pico-8 play session: mixed d-pad (fixed 12-tick cycle)

[t = 1 s] mixed d-pad (1.2s cycle ×~1): → ← ↑ ↓ + 🅾/❎ taps, ~1s
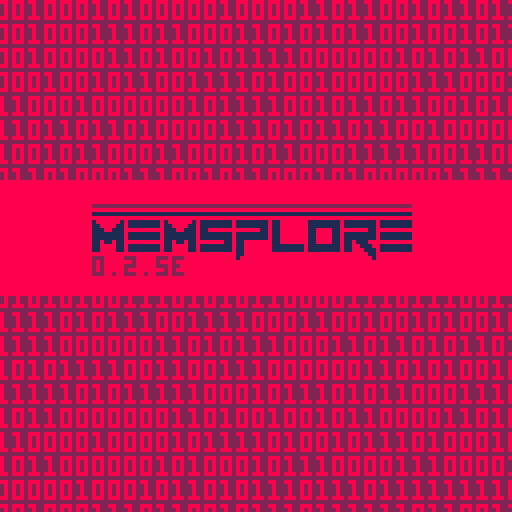
[t = 2 s] mixed d-pad (1.2s cycle ×~1): → ← ↑ ↓ + 🅾/❎ taps, ~2s
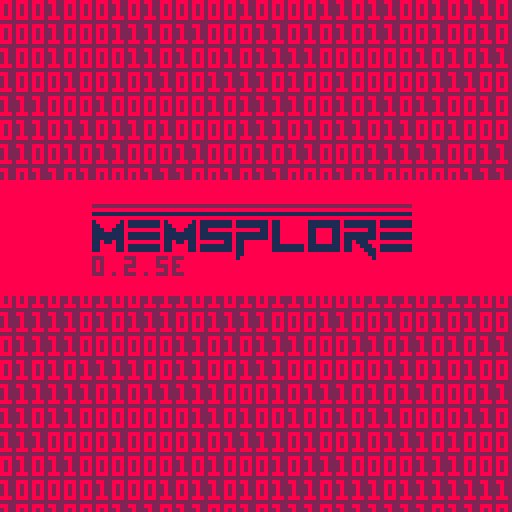
[t = 8 s] mixed d-pad (1.2s cycle ×~6): → ← ↑ ↓ + 🅾/❎ taps, ~8s
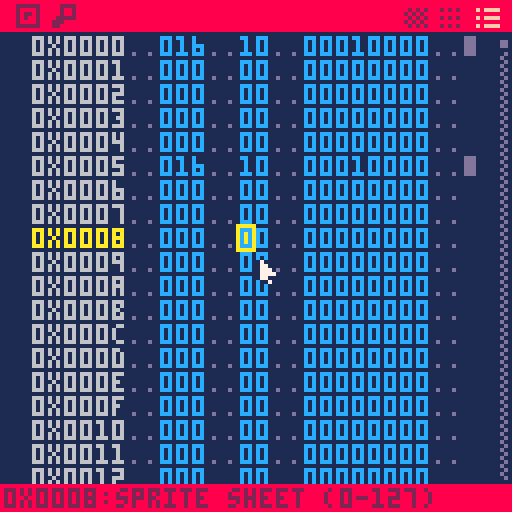

pico-8 cartridge
version 41
__lua__
-- memsplore
-- by krystian majewski, lazy devs

function _init()
 

 version="0.2.5e"
 
 cartdata("memsplore")
 anit=0
 sback=35
 uicol=8
 scrpos=0x5f2c
 selpos=0x5f2c
 --scrpos=0x7ff0
 --selpos=0x7ff0
 scrpos=0
 selpos=10
 selmap=-1
 maph=0
 
 selhex=0
 xscrpos=0
 dscrpos=0
 
 selcol=0
 jcur=1
 jtxt=""
 released=true
 dontclick=false
 poke(0x5f2d, 1)
 debug="the lazy fox jumped over the fence"

 info=
	{
	{0x0,0x0fff,"sprite sheet (0-127)"},
	{0x1000,0x1fff,"sprite sheet/map (128-255)"},
	{0x2000,0x2fff,"map (rows 0-31)"},
	{0x3000,0x30ff,"sprite flags"},
	{0x3100,0x31ff,"music"},
	{0x3200,0x42ff,"sound effects"},
	{0x4300,0x55ff,"general use (work ram)"},
	{0x5600,0x5607,"custom font"},
	{0x5608,0x567f,"font character widths"},
	{0x5680,0x5dff,"custom font"},
	{0x5e00,0x5eff,"persistent cart data"},
	{0x5f00,0x5f3f,"draw state"},
	{0x5f40,0x5f7f,"hardware state"},
	{0x5f80,0x5fff,"gpio pins"},
	{0x6000,0x7fff,"screen data"},

	{0x5600,0x5600,"custom font-width"},
	{0x5601,0x5601,"custom font-width 128"},
	{0x5602,0x5602,"custom font-height"},
	{0x5603,0x5603,"custom font-offset x"},
	{0x5604,0x5604,"custom font-offset y"},
	{0x5605,0x5605,"custom font-undocumented"},
	{0x5606,0x5606,"custom font-undocumented"},
	{0x5607,0x5607,"custom font-undocumented"},

	{0x5f00,0x5f0f,"draw palette"},
	{0x5f10,0x5f1f,"screen palette"},
	{0x5f20,0x5f23,"clipping rectangle"},
	{0x5f24,0x5f24,"unknown"},
	{0x5f25,0x5f25,"pen color"},
	{0x5f26,0x5f27,"print cursor"},
	{0x5f28,0x5f2b,"camera position"},
	{0x5f2c,0x5f2c,"draw mode"},
	{0x5f2d,0x5f2d,"devkit mode"},
	{0x5f2e,0x5f2e,"persitent palette switch"},
	{0x5f2f,0x5f2f,"music/sfx pause"},
	{0x5f30,0x5f30,"menu supression"},
	{0x5f31,0x5f32,"fill pattern"},
	{0x5f33,0x5f33,"pattern transparency"},
	{0x5f34,0x5f34,"pattern api color switch"},
	{0x5f35,0x5f35,"line endpoint switch"},
	{0x5f36,0x5f36,"misc. chipset features"},
	{0x5f37,0x5f37,"unknown"},
	{0x5f38,0x5f3b,"tline values"},
	{0x5f3c,0x5f3f,"line endpoint"},
	{0x5f40,0x5f43,"audio registers"},
	{0x5f44,0x5f4b,"rng state"},
	{0x5f4c,0x5f53,"button states"},
	{0x5f54,0x5f54,"spritesheet address"},
	{0x5f55,0x5f55,"screen address"},	
	{0x5f56,0x5f56,"map address"},	
	{0x5f57,0x5f57,"map width"},	
	{0x5f58,0x5f5b,"unknown"},
	{0x5f5c,0x5f5c,"btnp delay (initial)"},
	{0x5f5d,0x5f5d,"btnp delay"},
	{0x5f5e,0x5f5e,"color bitmask"},
	{0x5f58,0x5f58,"print attributes"},
	{0x5f59,0x5f59,"char w / char h"},
	{0x5f5a,0x5f5a,"char w2 / tab w"},
	{0x5f5b,0x5f5b,"offset x / offset y"},
	{0x5f5f,0x5f5f,"secondary palette effect"},
	{0x5f60,0x5f6f,"secondary palette"},
	{0x5f70,0x5f7f,"secondary palette bitfield"}
	} 
	
 _upd=upd_list
 _drw=drw_list

	local day,month=dget(1),dget(2)
 if month!=stat(91) or day!=stat(92) then
  _upd=upd_start
  _drw=drw_start
 end
 
 dset(2,stat(91))
 dset(1,stat(92))
 
 butts={
        {11,0,9,8,"search"},
        {118,0,9,8,"list"},
        {109,0,9,8,"hex"},
        {100,0,9,8,"dots"},
        {2,0,9,8,"map"},
							}
							
	mousec=0
	
 minfo=
	{	
	{0x0,0x0fff,"sprite sheet (0-127)",2},
	{0x1000,0x1fff,"sprite sheet/map (128-255)",5},
	{0x2000,0x2fff,"map (rows 0-31)",3},
	{0x3000,0x30ff,"sprite flags",12},
	{0x3100,0x31ff,"music",15},
	{0x3200,0x42ff,"sound effects",14},
	{0x4300,0x55ff,"general use (work ram)",4},
	{0x5600,0x5607,"custom font setup",15},
	{0x5608,0x567f,"font char widths",6},
	{0x5680,0x5dff,"custom font",15},
	{0x5e00,0x5eff,"persistent cart data",3},	
	{0x5f00,0x5f3f,"draw state",11},
	{0x5f40,0x5f7f,"hardware state",8},
	{0x5f80,0x5fff,"gpio pins",10},
	{0x6000,0x7fff,"screen data",13},
 }
end

function _draw()
 _drw()
end

function _update()
 _upd()

end

function conv(b)
 t=""
 a=0
 for i = 7,0,-1 do
  a=2^i
  t=t..tostr(band(a,b)/a)
 end
 return t
end


function val3(v)
 ret=""
 if v<10 then
  return "00"..tostr(v)
 elseif v<100 then
  return "0"..tostr(v)
 else
  return tostr(v)
 end
end

function adrinfo(loc)
 ret="???"
 for i in all(info) do
  if loc>=i[1] and loc<=i[2] then
   ret=i[3]
  end
 end
 return ret
end

function buttcheck()
 local mx,my=stat(32),stat(33)
 for b in all(butts) do
  if mx>=b[1] and mx<b[1]+b[3] and my>=b[2] and my<b[2]+b[4] then
   return b[5]
  end
 end
 return ""
end

function drawmouse()
 local mx,my=stat(32),stat(33)
 if mousec==0 then
  spr(mousec,mx,my)
 elseif mousec==1 or mousec==3 then
  mx-=3
  my-=1
  spr(mousec,mx,my,2,1)
  spr(mousec+16,mx,my+8)
 end
 
end

function subs(src,ch,pos)
 local v1=sub(src,1,pos-1)
 local v2=sub(src,pos+1,#src)
 return v1..ch..v2
end

function checkrelease()
 if buttcheck()=="" then
  mousec=0
  released=true
 else
  if not released then
   mousec=3
  else
   mousec=1
  end
 end
 if stat(34)!=1 then
  released=true 
 end
end

function drawtop(sel)
 local i=1
 sel=sel-1
 rectfill(0,0,127,7,uicol)
 spr(48,3,0) 
 spr(21,12,0)
 for s in all({20,18,16}) do
  if i==sel then
   pal(2,15)
  end
  spr(s,82+9+i*9,0)
  i+=1
  pal()
 end
end

function drawbottom()
 rectfill(0,121,127,127,uicol)
 --print(debug,1,122,2)
 print(sub(tostr(selpos,true),0,6)..":"..adrinfo(selpos),1,122,2)
end

function doscroll()
 if scrpos-selpos<-17 then
  local dif=scrpos-selpos
  if abs(dif+17)>17 then
   scrpos-=flr(dif/5)
  else
	  scrpos=scrpos+1
	 end
 elseif scrpos-selpos>0 then
  local dif=scrpos-selpos
  if abs(dif)>17 then
   scrpos-=flr(dif/5)
  else
	  scrpos=scrpos-1
	 end
 end
 
 if xscrpos-selpos<-107 then
  local dif=xscrpos-selpos
  if abs(dif)>214 then
   xscrpos-=flr(flr(dif/5)/6)*6
  else
	  xscrpos=xscrpos+6
	 end
 elseif xscrpos-selpos>0 then
  local dif=xscrpos-selpos
  if abs(dif)>214 then
   xscrpos-=flr(flr(dif/5)/6)*6
  else
	  xscrpos=xscrpos-6
	 end
 end
 
 if dscrpos-selpos<-447 then
  local dif=dscrpos-selpos
  if abs(dif)>640 then
   dscrpos-=flr(flr(dif/5)/8)*8
  else
	  dscrpos=dscrpos+8
	 end
 elseif dscrpos-selpos>0 then
  local dif=dscrpos-selpos
  if abs(dif)>640-447 then
   dscrpos-=flr(flr(dif/5)/8)*8
  else
	  dscrpos=dscrpos-8
	 end
 end
end

function doscroll2()
 if scrpos-selpos<-13 then
  local dif=scrpos-selpos
  if abs(dif+13)>17 then
   scrpos-=flr(dif/5)
  else
	  scrpos=scrpos+1
	 end
 elseif scrpos-selpos>-4 then
  local dif=scrpos-selpos
  if abs(dif+4)>17 then
   scrpos-=flr(dif/5)
  else
	  scrpos=scrpos-1
	 end
 end
 
 if xscrpos-selpos<-83 then
  local dif=xscrpos-selpos
  if abs(dif+83)>214 then
   xscrpos-=flr(flr(dif/5)/6)*6
  else
	  xscrpos=xscrpos+12
	 end
 elseif xscrpos-selpos>-24 then
  local dif=xscrpos-selpos
  if abs(dif+24)>214 then
   xscrpos-=flr(flr(dif/5)/6)*6
  else
	  xscrpos=xscrpos-12
	 end
 end
 
 if dscrpos-selpos<-383 then
  local dif=dscrpos-selpos
  if abs(dif+383)>640 then
   dscrpos-=flr(flr(dif/5)/8)*8
  else
	  dscrpos=dscrpos+16
	 end
 elseif dscrpos-selpos>-64 then
  local dif=dscrpos-selpos
  if abs(dif+64)>640-447 then
   dscrpos-=flr(flr(dif/5)/8)*8
  else
	  dscrpos=dscrpos-16
	 end
 end 
end

function scrlcenter()
 scrpos=mid(selpos-9,0,32750)
 xscrpos=mid(flr((selpos-54)/6)*6,0,32660)
 dscrpos=mid(flr((selpos-192)/8)*8,0,0x7fff-447)
 
 scrpos=scrpos-16000
 selpos=selpos-16000
 xscrpos=xscrpos-16000
 dscrpos=dscrpos-16000
 
 scrpos=mid(-16000,scrpos,32750-16000)
 xscrpos=mid(-16000,xscrpos,32660-16000)
 dscrpos=mid(-16000,dscrpos,(0x7fff-447)-16000)

 scrpos=scrpos+16000
 selpos=selpos+16000
 xscrpos=xscrpos+16000
 dscrpos=dscrpos+16000
 
 debug=xscrpos.." / "..scrpos
end
-->8
--list

function drw_list()
 cls(1)
 local last=0
 for i=0,19 do
  local loc=scrpos+i
  local ty=9+i*6
  local adrcol=6
  
  if last<=loc then
	  if loc==selpos then
	   adrcol=10
	   if selcol<3 then
	    rectfill(39+selcol*4,ty-1,43+selcol*4,ty+5,10)
	   elseif selcol<5 then
	    rectfill(47+selcol*4,ty-1,51+selcol*4,ty+5,10)
	   else
	    rectfill(55+selcol*4,ty-1,59+selcol*4,ty+5,10)
	   end
	  end
	  
	  print(sub(tostr(loc,true),0,6),8,ty,adrcol)
	  print(val3(peek(loc)),40,ty,12)
	  print(sub(tostr(peek(loc),true),5,6),60,ty,12)
	  print(conv(peek(loc)),76,ty)
	  print("..",32,ty,13)
   print("..",52,ty,13)
   print("..",68,ty,13)
   if peek(loc)>15 then
	   print(".."..chr(peek(loc)),108,ty,13)
	  else
	   print("..",108,ty,13)
	  end 
	  last=loc
  end
 end	 
 
 drawbottom()
 drawtop(4)
 fillp(0b1010010110100101.1)
 rectfill(125,9,126,119,13) 
 fillp()
 spr(5,125,9+108*(selpos/0x7fff))
 drawmouse()

end

function upd_list()
 checkrelease()
 scrpos=scrpos-16000
 selpos=selpos-16000
 xscrpos=xscrpos-16000
 dscrpos=dscrpos-16000
 
 if btnp(0) then
  selcol-=1
 end
 if btnp(1) then
  selcol+=1
 end
 selcol=selcol%13
 if btnp(2) then
  selpos-=1
 end
 if btnp(3) then
  selpos+=1
 end
 
 scrpos-=stat(36)*6
 scrpos=mid(0-16000,scrpos,32750-16000)
 selpos-=stat(36)*6
 selpos=mid(0-16000,selpos,0x7fff-16000)
	
	doscroll()

 scrpos=scrpos+16000
 selpos=selpos+16000
 xscrpos=xscrpos+16000
 dscrpos=dscrpos+16000
 if stat(30) then
  local k=stat(31)
  if k=="j" then
   dosearch()
  elseif k=="m" then
		 domap()
  else 
   if selcol<3 then
    k=tonum(k)
    if k!=nil then
	    local v=val3(peek(selpos))
	    v=subs(v,k,selcol+1)
	    v=mid(0,tonum(v),255)
	    poke(selpos,v)
	    selcol=selcol+1
    end
   elseif selcol<5 then
    local v=sub(tostr(peek(selpos),true),5,6)
		  v=subs(v,k,selcol-2)
		  
		  v=tonum("0x"..v)
		  if v==nil or v<0 then
		   v=0
		  end
		  poke(selpos,v)
		  selcol=selcol+1   
   else
    k=tonum(k)
    if k!=nil then
		   k=mid(0,k,1)
		   v=conv(peek(selpos))
		   v=subs(v,k,selcol-4)
		   v=tonum("0b"..v)  
		   poke(selpos,v)
		   selcol=selcol+1
    end    
   end   
	 end
 end
 
 if stat(34)==1 then
  --stat(32),stat(33)
  if released then
   released=false
	  local b=buttcheck()
	  if b=="" then
		  local mx=stat(32)
		  local my=stat(33)
		  if my>=8 then
		   if mx>=124 then
		    --scrollbar
		    local p=(my-10)/108
		    p=mid(0,p,1)
		    p=flr(p*0x7fff)
		    selpos=p
		    scrpos=mid(p-9,0,32750)
		   else
      --click
      if not(dontclick) then
				   local diff=flr((my-8)/6)
				   if 0x7fff-diff<scrpos then
				    selpos=0x7fff
				   else
				    selpos=scrpos+diff
				   end
				   if mx>=40 and mx<=50 then
				    selcol=flr((mx-40)/4)
				   elseif mx>=60 and mx<68 then
				    selcol=flr((mx-60)/4)+3
				   elseif mx>=76 and mx<108 then
				    selcol=flr((mx-76)/4)+5
				   end
			   end
			  end
		  end
		 else
		  mousec=3
		  if b=="search" then
		   dosearch()
		   released=false
		  elseif b=="hex" then
				 _upd=upd_hex
				 _drw=drw_hex
				 released=false
				 scrlcenter()
		  elseif b=="dots" then
				 _upd=upd_dots
				 _drw=drw_dots
				 released=false
				 scrlcenter()
		  elseif b=="map" then
				 domap()
				 released=false
		  end
		 end
		end
 else
  released=true
  dontclick=false
 end
end




-->8
--start
function drw_start()
 cls(8)
 printlogo(23,55)

 myl={{51,1,2},{52,1,8},{53,1,1},{54,1,8},{55,2,1},{57,1,8},{58,2,1},{60,1,8},{61,2,1},{63,2,8}}
 local pc=0
 local tme=anit*anit
 for i=1,#myl do
  local l=myl[i]

  local off=((tme)-8)+pc*2
  rectfill(off,l[1],128,l[1]+l[2]-1,l[3])

  if l[3]!=8 then
   rectfill(off,l[1],off+1,l[1]+l[2]-1,7)
  end
  pc+=l[2]
 end
 if tme>128 then
  _drw=drw_start2
  anit=0
 end
 
end

function drw_start2()
 local tme=anit*anit
 cls(2)
 for i=0,21 do
  srand(i)
  print(rndstr(),flr(anit/1)-128,i*6,8)
 end

 for i=0,128 do
  if (256-i)-tme>0 then
   line(-1,i,(256-i)-tme,i,8)
   line((256-i)-tme,i,(256-i)-tme+2,i,7)
   --pset((256-i)-tme,i,7)
   --pset((256-i)-tme-6,i,7)
  end
 end
 rectfill(0,45,128,73,8)
 printlogo(23,55)
 if anit>sback then
  _drw=drw_start3
 end
end

function drw_start3()
 local tme=(anit-sback)*(anit-sback)
 drw_start2()
 for i=0,128 do
  local c=1
  if i<8 or i>120 then
   c=8
  end
  line((256-i)-tme,i,128,i,c)
  line((256-i)-tme,i,(256-i)-tme+2,i,7)
  --pset((256-i)-tme,i,7)

 end

 if anit>sback+16 then
  anit=0
  _upd=upd_list
  _drw=drw_list
 end

end

function upd_start()
 anit+=1
end

function printlogo(lx,ly)
 line(23,53,102,53,1)
 line(23,51,102,51,2)
 spr(32,lx,ly)
 spr(33,lx+9,ly)
 spr(32,lx+18,ly)
 spr(34,lx+27,ly)
 spr(35,lx+36,ly,1,2)
 spr(36,lx+45,ly)
 spr(37,lx+54,ly)
 spr(38,lx+63,ly,1,2)
 spr(33,lx+72,ly)
 print(version,lx,ly+9)
end

function rndstr()
 ret=""
 for i=0,64 do
  ret=ret..rnd({"0","1"})
 end
 return ret
end
-->8
--hex

function drw_hex()
 cls(1)
 local last=0
 for i=0,19 do
  local loc=xscrpos+(i*6)
  local ty=9+i*6
  local adrcol=6
  
  if last<=loc then
	  if selpos>=loc and selpos<=loc+5 then
	   adrcol=10
	  end
	  print(sub(tostr(loc,true),0,6),8,ty,adrcol)
	  print("-",32,ty,13)
	  for j=0,5 do
	   if loc+j==selpos then
	    local bx=39+j*12
					if selhex==1 then
					 bx=bx+4
					end
					rectfill(bx,ty-1,bx+4,ty+5,10)
					pset(111-selhex+j*2,ty+4,10)
	   end
	   print(sub(tostr(peek(loc+j),true),5,6),40+j*12,ty,12)
	   line(111+j*2,ty+1,111+j*2,ty+2,tonum("0x"..sub(tostr(peek(loc+j),true),5,5)))
	   line(110+j*2,ty+1,110+j*2,ty+2,tonum("0x"..sub(tostr(peek(loc+j),true),6,6)))
	  end
	  --print("0xffff..ff.ff.ff.ff.ff.ff",8,ty,6)
	 end
 end
 last=loc
 
 drawbottom()
 drawtop(3)

 fillp(0b1010010110100101.1)
 rectfill(125,9,126,119,13) 
 fillp()
 spr(5,125,9+108*(selpos/0x7fff))
 drawmouse()
end

function upd_hex()
 checkrelease()
 if stat(34)==1 and released then
  local b=buttcheck()
	 if mousec==1 then
	  mousec=3
	 end
  if b=="search" then
   dosearch()
   released=false
	 elseif b=="list" then
		 _upd=upd_list
		 _drw=drw_list
		 released=false
		 scrlcenter()	  
  elseif b=="dots" then
		 _upd=upd_dots
		 _drw=drw_dots
		 released=false
		 scrlcenter()
  elseif b=="map" then
		 domap()
		 released=false
  else
	  local mx=stat(32)
	  local my=stat(33)
	  if my>=8 then
	   if mx>=124 then
	    --scrollbar
	    local p=(my-10)/108
	    p=mid(0,p,1)
	    p=p*0x7fff
	    p=flr(p/6)*6
	    selpos=p
	    xscrpos=mid(p-54,0,32660)
	   else
     --click
     if not(dontclick) then
	     local first=xscrpos+(flr((my-8)/6)*6)
 	    for j=0,5 do
			    if mx>=39+(j*12) and mx<=49+(j*12) then
		 	    if mx>=44+(j*12) then
		  	    selhex=1
		   	  else
		    	  selhex=0
		     	end
       	selpos=first+j		    
		    	end
     	end
     end
		   --if mx>=40 and mx<=50 then
		   -- selcol=flr((mx-40)/4)
		   --elseif mx>=60 and mx<68 then
		   -- selcol=flr((mx-60)/4)+3
		   --elseif mx>=76 and mx<108 then
		   -- selcol=flr((mx-76)/4)+5
		   --end
		  end
	  end  
  end
 elseif stat(34)==0 then
  dontclick=false
 end
  

 xscrpos=xscrpos-16000
 dscrpos=dscrpos-16000
 scrpos=scrpos-16000
 selpos=selpos-16000
 
 if btnp(0) then
  if selhex==0 then
   selhex=1
   selpos-=1
  else
   selhex=0
  end
 end
 if btnp(1) then
  if selhex==1 then
   selhex=0
   selpos+=1
  else
   selhex=1
  end
 end
 if btnp(2) then
  selpos-=6
 end
 if btnp(3) then
  selpos+=6
 end
 
 xscrpos-=stat(36)*6*6
 selpos-=stat(36)*6*6
 xscrpos=mid(0-16000,xscrpos,32660-16000)
 selpos=mid(0-16000,selpos,0x7fff-16000)

 doscroll()
 selpos=mid(-16000,selpos,0x7fff-16000)
 xscrpos=mid(-16000,xscrpos,32660-16000)
 xscrpos=xscrpos+16000
 dscrpos=dscrpos+16000
 selpos=selpos+16000
 scrpos=scrpos+16000

 if stat(30) then
  local k=stat(31)
  if k=="j" then
   dosearch()
  elseif k=="m" then
		 domap()
  else
	  local v=sub(tostr(peek(selpos),true),5,6)
			v=subs(v,k,selhex+1)
			v=tonum("0x"..v)
			if v==nil or v<0 then
			 v=0
			end
			poke(selpos,v)
	  if selhex==1 then
	   selhex=0
	   selpos+=1
	  else
	   selhex=1
	  end
	 end
	end
end
-->8
--dots
function drw_dots()
 cls(0)
 
 rectfill(0,121,127,127,uicol)
 print(debug,1,122,2)
 --print(adrinfo(selpos),1,122,2)

 loc=dscrpos-(6*8)
 
	for i=-6,55 do
	 local ty=9+i*2
	 if loc%64==0 then
		 print(sub(tostr(loc,true),0,6),8,ty,6)
		 pset(32,ty,13)
		 pset(34,ty,13)  	   
	 end
	 for u=0,7 do
	  if loc>=0 and ty>=9 then
		  local s=conv(peek(loc))
		  local c0,c1=5,7
		  if loc==selpos then
		   c0,c1=9,10
		  end
		  if _drw!=drw_map then
		   printbyte(peek(loc),36+u*9,ty,c0,c1)
	   else
	    line(36+u*9,ty,43+u*9,ty,5)
	   end
	  end
	  loc+=1
	 end
	end

 
 fillp(0b1010010110100101.1)
 rectfill(125,9,126,119,13) 
 fillp()
 pal(1,0)
 spr(5,125,9+108*(selpos/0x7fff))
 pal()
 drawbottom()
 drawtop(2)
 
 drawmouse()
end

function upd_dots()
 checkrelease()
 if stat(34)==1 and released then
  local b=buttcheck()
	 mousec=3
  if b=="search" then
   dosearch()
   released=false
	 elseif b=="list" then
		 _upd=upd_list
		 _drw=drw_list
	  released=false
	  scrlcenter()
  elseif b=="hex" then
		 _upd=upd_hex
		 _drw=drw_hex
		 released=false
		 scrlcenter()
  elseif b=="map" then
		 domap()
		 released=false
  else
   mousec=0
	  local mx=stat(32)
	  local my=stat(33)
	  if my>=8 then
	   if mx>=124 then
	    --scrollbar
	    local p=(my-10)/108
	    p=mid(0,p,1)
	    p=p*0x7fff
	    p=flr(p/8)*8
	    selpos=p
	    dscrpos=mid(p-192,0,0x7fff-447)
	   else
     --click
     if not(dontclick) then
      if mx>35 and mx<107 then
       selpos=(flr((my-8)/2)*8)+dscrpos+flr((mx-35)/9)
      end
     end
    end
   end
  end
 elseif stat(34)==0 then
  dontclick=false
 end
 
 if stat(30) then
  local k=stat(31)
  if k=="j" then
   dosearch()
  elseif k=="m" then
		 domap()
  end
 end
 
 xscrpos=xscrpos-16000
 dscrpos=dscrpos-16000
 scrpos=scrpos-16000
 selpos=selpos-16000
  
 if btnp(0) then
  selpos-=1
 end
 if btnp(1) then
  selpos+=1
 end
 if btnp(2) then
  selpos-=8
 end
 if btnp(3) then
  selpos+=8
 end

 dscrpos-=stat(36)*8*12
 selpos-=stat(36)*8*12

 doscroll()

 selpos=mid(-16000,selpos,0x7fff-16000)
 dscrpos=mid(-16000,dscrpos,(0x7fff-447)-16000)
 
 xscrpos=xscrpos+16000
 dscrpos=dscrpos+16000
 scrpos=scrpos+16000
 selpos=selpos+16000
 
end

function printbyte(b,x,y,c0,c1)
 local c
 local c0=c0 or 5
 local c1=c1 or 7
 a=0
 for i = 7,0,-1 do
  a=2^i
  c=c1
  if band(a,b)/a==0 then
   c=c0
  end
  pset(x,y,c)
  x=x+1
 end
 return t
end

-->8
--map

function domap()
 
 _drw_prev=_drw
 _upd_prev=_upd
 
 _upd=upd_map
 _drw=drw_map
 maph=17
 
end

function drw_map()
 _drw_prev()
 
 pal(2,15)
 spr(48,3,0)
 pal()
 
 rectfill(10,8,117,maph,1)
 --rect(6,8,120,117,15)
 --rect(7,8,119,116,14)
 line(10,8,10,maph-1,14)
 line(116,8,116,maph-1,14)
 rectfill(10,maph-7,116,maph-1,14)
 --rect(8,8,118,115,15)
 
 
 local sx=16
 local sy=maph-107
 local sell=-1
 for j=0,31 do
  for i=0,31 do
   local l=getmloc((j*1024)+(i*32))
   local c=minfo[l][4]
   if j*32+i==selmap then
    c=7
    sell=l
   end   
   if sy+j*3>8 then
    rectfill(sx+i*3,sy+j*3,sx+i*3+1,sy+j*3+1,c)
   end
  end
 end
 if sell>0 then
  clip(10,maph-7,106,9)
  --minfo[sell][1]
  print(sub(tostr(selmap*32,true),0,6)..":"..minfo[sell][3],12,maph-6,2)
  clip()
 end
 
 drawbottom() 
 drawmouse()
end

function upd_map()
 maph+=(117-maph)/2
 
 checkrelease()
 if btnp(5) then
  _upd=_upd_prev
  _drw=_drw_prev 
  return
 end

 local mx=stat(32)+1
 local my=stat(33)+1
 local mover=false
 mx=mx-16
 my=my-10
 mx=flr(mx/3)
 my=flr(my/3)
 if mx>=0 and mx<=31 and my>=0 and my<=31 then
  selmap=my*32+mx
  mover=true
 end
 
 if stat(34)==1 and released then
  if mover and selmap>=0 then
   selpos=selmap*32
   
   --minfo[getmloc(selmap*32)][1]
  end
  _upd=_upd_prev
  _drw=_drw_prev
  if mousec==1 then mousec=3 end
  released=false
  dontclick=true
  return
 end
 
 if stat(30) then
  --keyboard
  local k=stat(31)
  if k=="m" then
   _upd=_upd_prev
   _drw=_drw_prev
	 end
 end
 
 scrpos=scrpos-16000
 selpos=selpos-16000
 xscrpos=xscrpos-16000
 dscrpos=dscrpos-16000
 doscroll()
 scrpos=mid(-16000,scrpos,32750-16000)
 xscrpos=mid(-16000,xscrpos,32660-16000)
 dscrpos=mid(-16000,dscrpos,(0x7fff-447)-16000)

 scrpos=scrpos+16000
 selpos=selpos+16000
 xscrpos=xscrpos+16000
 dscrpos=dscrpos+16000
end

function getmloc(l)
 for i=1,#minfo do
  if l>=minfo[i][1] and l<=minfo[i][2] then
   return i
  end
 end
end
-->8
--search/jump

function dosearch()
 _drw_prev=_drw
 _upd_prev=_upd
 
 _upd=upd_search
 _drw=drw_search

 jcur=1
 jtxt=sub(tostr(selpos,true),3,6)
end

function upd_search()
 checkrelease() 
 if btnp(0) then
  jcur-=1
 end
 if btnp(1) then
  jcur+=1
 end
 if btnp(2) or btnp(3) or btnp(5) then
  _upd=_upd_prev
  _drw=_drw_prev 
  return
 end
 jcur=mid(1,jcur,4)

 if stat(34)==1 and released then
  _upd=_upd_prev
  _drw=_drw_prev
  if mousec==1 then mousec=3 end
  released=false
  return
 end
 
 if stat(30) then
  --keyboard
  local k=stat(31)
  if k=="j" then
   _upd=_upd_prev
   _drw=_drw_prev
  else
	  jtxt=subs(jtxt,k,jcur)
	  selpos=tonum("0x"..jtxt)
	  if selpos==nil or selpos<0 then
	   selpos=0
	  end
	  jtxt=sub(tostr(selpos,true),3,6)
	  
	  jcur=jcur+1
	  if jcur>4 then
	   _upd=_upd_prev
	   _drw=_drw_prev
	  end
	 end
 end
 scrpos=scrpos-16000
 selpos=selpos-16000
 xscrpos=xscrpos-16000
 dscrpos=dscrpos-16000
 doscroll2()
 scrpos=mid(-16000,scrpos,32750-16000)
 xscrpos=mid(-16000,xscrpos,32660-16000)
 dscrpos=mid(-16000,dscrpos,(0x7fff-447)-16000)

 scrpos=scrpos+16000
 selpos=selpos+16000
 xscrpos=xscrpos+16000
 dscrpos=dscrpos+16000
end

function drw_search()
 _drw_prev()
 
 pal(2,15)
 spr(21,12,0)
 pal()
 
 rectfill(0,8,128,16,14)
 if sin(time()*2)<0 then
  rectfill(37+4*jcur,9,41+4*jcur,9+5,8)
 end
 print("jump to:",2,10,2)
 print("0x",34,10,15)
 print(jtxt,42,10,7)
 drawmouse()
end
__gfx__
01000000000100000000000000000000000000001100000050444442944444492244440505111115111111118000000000000000000000000000000000000000
1710000000171000000000000000000000000000dd000000d0444442e444444e2244440d0d11111d111111118000000000000000000000000000000000000000
1771000000171101000000000001010100000000dd000000d0444442944444492244440d0d11111d11111111800d666666610000000000000000000000000000
177710000017171710000000001717171000000011000000d04444424444444e2244440d0d11111d1111111180060000000d07aaaa1111111111100000000000
177771000117777710000000011777771000000000000000d0444442444444492244440d0d11111d11111111800600aaa90d0999991111111111100000066000
177110001717777710000000171777771000000000000000d0444442e444444e2244440d0ddddddddddddddd80060aaa9a9d000000000000000000d0d0600600
011710000177777710000000017777771000000000000000d0222421422444492244440d000000000000000080069aa90f9d07eeeeeeeeeeee11100d00006000
000000000011777100000000001177710000000000000000502224214224444e2244440555555555555555558006a9a9ff0d0eeeeeeeeeeeee1110d0d0060000
88888888000177718888888800017771888888888888888867444442944444492244447666666666666666668006009fff0d0888888888888811100000666600
8888888800001110888888880000111088888888888222286d244442e444444e2244446666dd66666666666680060000000d0888888888888811100000000000
82822228000000008282828800000000882828288882882822244442944444491122444222222222222222228001ddddddd10000000000000000000000000000
88888888000000008888888800000000828282888882882844444442e444444e1122444444444444444444448000000000000000000000000000000000000000
82822228000000008282828800000000882828288822222844444442944444492244444444444444444444448000000000000000000000000000000000000000
88888888000000008888888800000000828282888222888844444442e444444e1222222444444444444444442888888888888888888888888888888888888888
82822228000000008282828800000000882828288228888844444442944444491222222444444444444444440222222222222222222222222222222222222222
88888888000000008888888800000000888888888888888844444442e444444e2244444444444444444444444000000000000000000000000000000000000000
18888881111111111111111111111111118888881111111111111111944444491155555555555555555555555555555555555555555555519444444911555555
11888811111111111111111111111111118888881111111111111111e444444e155555555555555555555555555555555555555555555555e444444e15555555
11188111888888881188888888888811118888881188881188888811944444497666666666666666666666666666666666d66666666666679444444976666666
11111111111111111111111111111111118888881188881111111111e444444e111111111111111111111111111111111111111111111111e444444e11111111
11111111111111111111111111111111118888881188881111111111944444491dddddddddddddddddddddddddddddddddddddddddddddd1944444491ddddddd
11811811888888888888881111888888118888881188881111811188e444444e1dddddddddddddddddddddddddddddddddddddddddddddd1e444444e1ddddddd
11888811111111111111111111888888111111111111111111881118944444491ddddddddd5dddddddddddddddddddddddddddddddddddd1944444491ddddddd
11888811111111111111111111888888111111111111111111888111e444444e5666666665d6666666666666666666666666666666666665e444444e56666666
88888888888888888888888811888888888888888888888888888811944444490000000000000000000000000000000000000000000000009444444900000000
82222228888888888888888818888888888888888888888888888881e444444e011111111111111120000000000000021111111111111110e444444e00555555
82888828888888888888888888888888888888888888888888888888944444240011111122222222401111100111110422222222222222209444444900511111
82822828888888888888888888888888888888888888888888888888e44444240011111122222222401111100111110422222222222222204444444e00d11111
82828828888888888888888888888888888888888888888888888888944444490111111122222222400000500500000422222222222222204444444900d11111
82888828888888888888888888888888888888888888888888888888e44422240000011122222222401111100111110423bbb33222222110e444444e00dddddd
822222288888888888888888888888888888888888888888888888889444222400000111222222224011111001111103bb777b33122221104224444900511111
88888888888888888888888888888888888888888888888888888888e444444e0111111122222222401111100111113bb7b7bb33312222204224444e00d11111
b77bbbb3331111111111111d1111111001111111d111111111111d0094444449001000002222222240111110011133b7b77bbbb3331111109444444900d11111
b77b7b33331111111111111d1111111001111111d111111111111d00e444444e0010000022222222401111100113bb3bb77b7b3333111110e444444e00d11111
7bbbbbb3313311111111111d1111111001111111d111111111111d0094444449011111112222222240000000000bbbbb7bbbbbb3313312209444444900d11111
bb7bbbb1331311111111111d1111111001111111d111111111111d004444444e000000001111111125555555553b37bbbb7bbbb133131110e444444e00d11111
bbbbb313331113111111111d1111111001111111d111111111111d00444444490111111155555555555555555bb33bb7bbbbb313331113109444444900d11111
b7bbbb33111311131111111d1111111001111111d111111111111d00e444444e0111111155555555555555553bb7b3bbb7bbbb3311131113e444444e00d11111
7bbb3311333313111111111d1111111001111111d111111111111d004224444901111111555555555555555533bbb7b77bbb3311333313119444444900d11111
7bb7b3b33111331311111115111111100111111151111111111115004224444e011111115555555555555555b7b3bbb77bb7b3b331113313e444444e00511111
b7bbb3bb11311113ddddddddddddddd00ddddddddddddddddddddd0094444449011111155555555555555555bb333b7bb7bbb3bb113111139444444900dddddd
bbbb3113333133100000000500000000000000005000000000000500e222224401111155555555555555555553b7bbbbbbbb311333313310e222224400500000
7bb3bb3b311111000000000d0000000000000000d000000000000d009222224401111555555298255555555555bb373b7bb3bb3b311111509222224400d00000
b3333333133111000000000d0000000000000000d000000000000d00e444444e01115555555118885555555555333bb3b333333313311150e444444e00d00000
bb3bb3b311111dddddddddddddddddd00ddddddddddddddddddddd0042242224055d66666666f0f1d666666666631333bb3bb3b3111116604224222400dddddd
1313311111110000000000000000000000000000000000000000000042242224015555555552fffff88555555555113313133111111155504224222400000000
1111111111155555555555555555555005555555555555555555555094444449055555555552ff1ff68555555555511111111111111555509444444905555555
111111111d66666666666666666666600666666666666666666666d5422222245d666666666f4112d6666666666666611111111116666665422222245d666666
54522525555555551555555555555550055555555555555515555555555555555555555555551212888555555555555554522525555555551555555555555555
5542225555555555155555555555555005555555555555551555555555555555555555555550d000006055555555555555422255555555551555555555555555
55542555555555551555555555555550055555555555555515555555555555555555555555550000000555555555555555542555555555551555555555555555
55544555555555551555555555555550055444225555555515555555555555555555555555555555155555555555555555544555555555551555555555555555
55594455555555555555555555555550082888255555555555555555555555555555555555555555555555555555555555594455555555555555555555555555
55594555555555551555555555555550ff7ff0f55555555515555555555555555555555555555555155555555555555555594555555555551555555555555555
55594555555555555555555555555550ff7ffff55555555555555555555555555555555555555555555555555555555555594555555555555555555555555555
55594555555555551555555555555550fff4fff45555555515555555555555555555555555555555155555555555555555594555555555551555555555555555
9dd941115555555555555555555555888ff4fd2485555555555555555555555555555555555555555555555555555555ddd9411155555555555555bbbbbbbbbb
9f1940015555555515555555555528888777ddd88e555555155555555555555555555555555555551555555555555555111940015555555515553bbbbbbbbbbb
9f4941215555555515555555555d28880f0000408e2555551555555555555555555555555555555515555555555555551229412155555555155d3bbbbbbbbbbb
9f4d2221555555551555555555dd2888800000088e2d5555155555555555555555555555555555551555555555555555122222215555555515dd3bbbbbbbbbbb
9f41d11155555555155555555ddd2888888888888e21d55515555555555555555555555555555555155555555555555511111111555555551ddd3bbbbbbbbbbb
9f41dd555555555515555555dddd2888888888888e21dd551555555555555555555555555555555515555555555555555555555555555555dddd3bbbbbbbbbbb
7f4ddd9ddddddddd5ddd888ddddd2888eeeeeeee7e2ddd8d5ddddddddddddddddddddddddddddddd5dddddddddddddddddddddddddddbbbddddd3bbb77777777
ffdddd960000000006e8881ddddd2eee88888888eedddd8600000000000000000000000000000000000000000000000000000000067bbb1ddddd3777bbbbbbbb
4946dd9f555555556e88821dddd6e822222222222826dd8e5555555555555555555555555555555555555555555555555555555567bbb31dddd67b3333333333
440d7d9f55555555e888e2dddd71220000020000220d7d8e555555555555555555555555555555555555555555555555555555557bbb73dddd71330000030000
0411d69f555555558888e21dd7122011110201110211d68e5555555555555555555566666666666666666666666d555555555555bbbb731dd713301111030111
04111dff555555558888e21d712201111102011102111dee55555555555555555555666666666666666666666666555555555555bbbb731d7133011111030111
0491119f5555555588888ed612201111110201110281118e55555555555555555555666666666666666666666666555555555555bbbbb7d61330111111030111
9449994955555555888eee8122011111110201108228882855555555555555555555666666666666666666666666555555555555bbb777b13301111111030110
444444d6555555558ee82222228eee8888828888222222d655555555555555555555555555555555555555555555555555555555b77b333333b777bbbbb3bbbb
4444449d55555555e668222222122222112122222222228d55555555555555555555555555555555555555555555555555555555766b33333313333311313333
444444495555555566d822222221222222212222222222285555555555555555555555555555555555555555555555555555555566db33333331333333313333
00044444555555556d822222222212222221222000022222555555555555555555555555555555555555555555555555555555556db333333333133333313330
00004444555555558822222000002122222122000000222255555555555555555555666666666666666666666666555555555555bb3333300000313333313300
1110044455555555222222000000021222212001111002225555555555555555555566666666669aaa666666666d555555555555333333000000031333313001
dd1104505555555525222001dd10021111122011dd110250555555555555555555556666666669a9aaa6666666d555555555555535333001dd10031111133011
dd1105005555555502552011dd11025555552011dd110500555555555555555555111166666669f09a9ff6666d6d55555555555503553011dd11035555553011
1111000055555555000000111111000000000011111100005555555555555555cc144455555555ff9a8ff5555555555555555555000000111111000000000011
11100005555555555000000111100000000000011110000555555555555555544c440455555554fff0fff5555555555555555555500000011110000000000001
55555555555555555555555555555555555555555555555555555555555555544c44445555555402f0ff55555555555555555555555555555555555555555555
555555555555555555555555555555555555555555555555555555555555555444e8448555555522288855555555555555555555555555555555555555555555
55555555555555555555555555555555555555555555555555555555555555554488128666666040000f06666666555555555555555555555555555555555555
5555555555555555555555555555555555555555555555555555555555555555cc11116666666600000066666666555555555555555555555555555555555555
55555555555555555555555555555555555555555555555555555555555555504000020666666666666666666666555555555555555555555555555555555555
55555555555555555555555555555555555555555555555555555555555555550000006666666666666666666666555555555555555555555555555555555555
55555555555555555555555555555555555555555555555555555555555555555555555555555555555555555555555554ff5555555555555555555555555555
5555555555555555555555555555555555555555555555555555555555555555555555555555555555555555555555555f0f4ff5555555555555555555555555
5555555555555555555555555555555555555555555555555559555555555555555555555555555555555555555555555ff04fff555555555555555555555555
555555555555555555555555555555555555555555555555559495555555555555555555555555555555555555555555dff774ff555555555555555555555555
55555555555ddd5555555555555555555555555555555555557965555555555555556666666666666666666666665555dd4777ff555555555555555555555555
5555555555d111d555555555555555555555555555555555597764555555555555556666666666666666666666665555552887f5555555555555555555555555
5555555555101015555555555555555555555555555555555799460555555555555566666666666666666666666655555111c855555555555555555555555555
5555555555101015555555555555555555555555555555559777664055555555555566666666666666666666666d555504000f05555555555555555555555555
55555555555111555555555555555555555555555555555599776440555555555555555555555555555555555555555550000055555555555555555555555555
55555555555555555555555555555555555555555555555559994405555555555555555555555555555555555555555555555555555555555555555555555555
55555555555555555555555555555555555555555559555555555555555555555555555555555555555555555555555555555555555555555555555555555555
55555555555555555555555555555555555555555594955555555555555555555555555555555555555555555555555555555555555555555555555555555555
55555555555555555555555555555555555555555579655555555555555555555555555555555555555555555555555555555555555555555555555555555555
66666666666666666666666666666666666666666977646666666666666666666666666666666666666666666666666666666d66666666666666666666666666
666666666666666666666666666666666666666667994606666666666666666666666666666666666666666666666666666d5666666666666666666666666666
55555555555555555555555555555555555555559777664055555555555555555555555555555555555555555555555555555555555555555555555555555555
55555555555555555555555555555555555555559977644055555555555555555555555555555555555555555555555555555555555555555555555555555555
55555555555555555555555555555555555555555999440555555555555555555555555555555555555555555555555555555555555555555555555555555555
55555555555555555555555555555555555555555555555555555555555555555555555555555555555555555555555555555555555555555555555555555555
55555555555555555555555555555555555555555555555555555555555555555555555555555555555555555555555555555555555555555555555555555555
55555555555555555555555555555555555555555555555555555555555555555555d66666666666666666666666555555555555555555555555555555555555
55555555555555555555555555555555555555555555555555555555555555555555666666666666666666666666555555555555555588555555555555555555
55555555555555555555555555555555555555555555555555555555555555555555666666666666666666666666555555555555558882155555555555555555
5555555555555555555555555555555555555555555555555555555555555555555566666666666666666666666655555555555555ff8855f555555555555555
5555555555555555555555555555555555555555555555555555555555555555555555555555555555555555555555555555555555f0ff5ff555555555555555
5555555555555555555555555555555555555555555555555555555555555555555555555555555555555555555555555555555552ff22fff555555555555555
115555555555555555555555555555599999999999555555555555555555555555555555777777755555555555555555555555588421f2ff8855555555555555
111155555555555555555555555555f999999999999455555555555555555555555555557e8e8e705555555555555555555555e8881115558882555555555555
1111d5555555555555555555555554f9999999999994d555555555555555555555556666788888706666666666665555555552e88040000f0882d55555555555
1111dd5555555555555555555555d4f9999999999994dd555555555555555555555556667788877066666666666655555555d2e8880000008882dd5555555555
1111ddd55555555555555555555d14f9999999999994ddd555555555555555555555d666777877706666666666665555555d12e8888888888882ddd555555555
1111dddd555555555555555553bbb339999999999994dddd55555555555555555555666677777770666666666666555555dd12e8888888888882dddd53bbb335
1111ddddd111555555555553bb777b331fffffff9994ddddd99955555555555555555555d55555d0555555555555555558ddd2e7eeeeeeee8882ddd3bb777b33
5551ddddd01115655555553bb7b7bb3331999999fff4ddddd1999f65555555555555555500000000555555555555555568ddddee88888888eee2dd3bb7b7bb33
11156dddd0111156555533b7b77bbbb333114444449f6dddd14999f65555555555555555555555555555555555555555e8dd628222222222228e33b7b77bbbb3
001107dddd1511155553bb3bb77b7b3333111000004417dddd4f999f5555555555555555555555555555555555555555e8d7d022000020000023bb3bb77b7b33
0001107dd0151111555bbbbb7bbbbbb3313310111104417dd14f99995555555555556666666666666666666666665555e86d112011102011110bbbbb7bbbbbb3
00001107d0151111553b37bbbb7bbbb13313111111104417d14f99995555555555556666666666666666666666665555eed1112011102011113b37bbbb7bbbb1
000001106d5111115bb33bb7bbbbb31333111311111104416df999995555555555556666666666666666666666665555e8111820111020111bb33bb7bbbbb313
00000011015551113bb7b3bbb7bbbb33111311131111104419fff99955555555555566666666666666666666666d555582888228011020113bb7b3bbb7bbbb33
115551111111155133bbb7b77bbb33113333131199fff94444449ff955555555555555555555555555555555555555556d2222228888288833bbb7b77bbb3311
1111101111111665b7b3bbb77bb7b3b331113313444442444444966f5555555555555555555555555555555555555555d822222222221211b7b3bbb77bb7b3b3
__map__
0000000000000000000001002800000000000000000000000000000000000000000000000000000000000000000000000000000000000000000000000000000000000000000000000000000000000000000000000000000000000000000000000000000000000000000000000000000000000000000000000000000000000000
